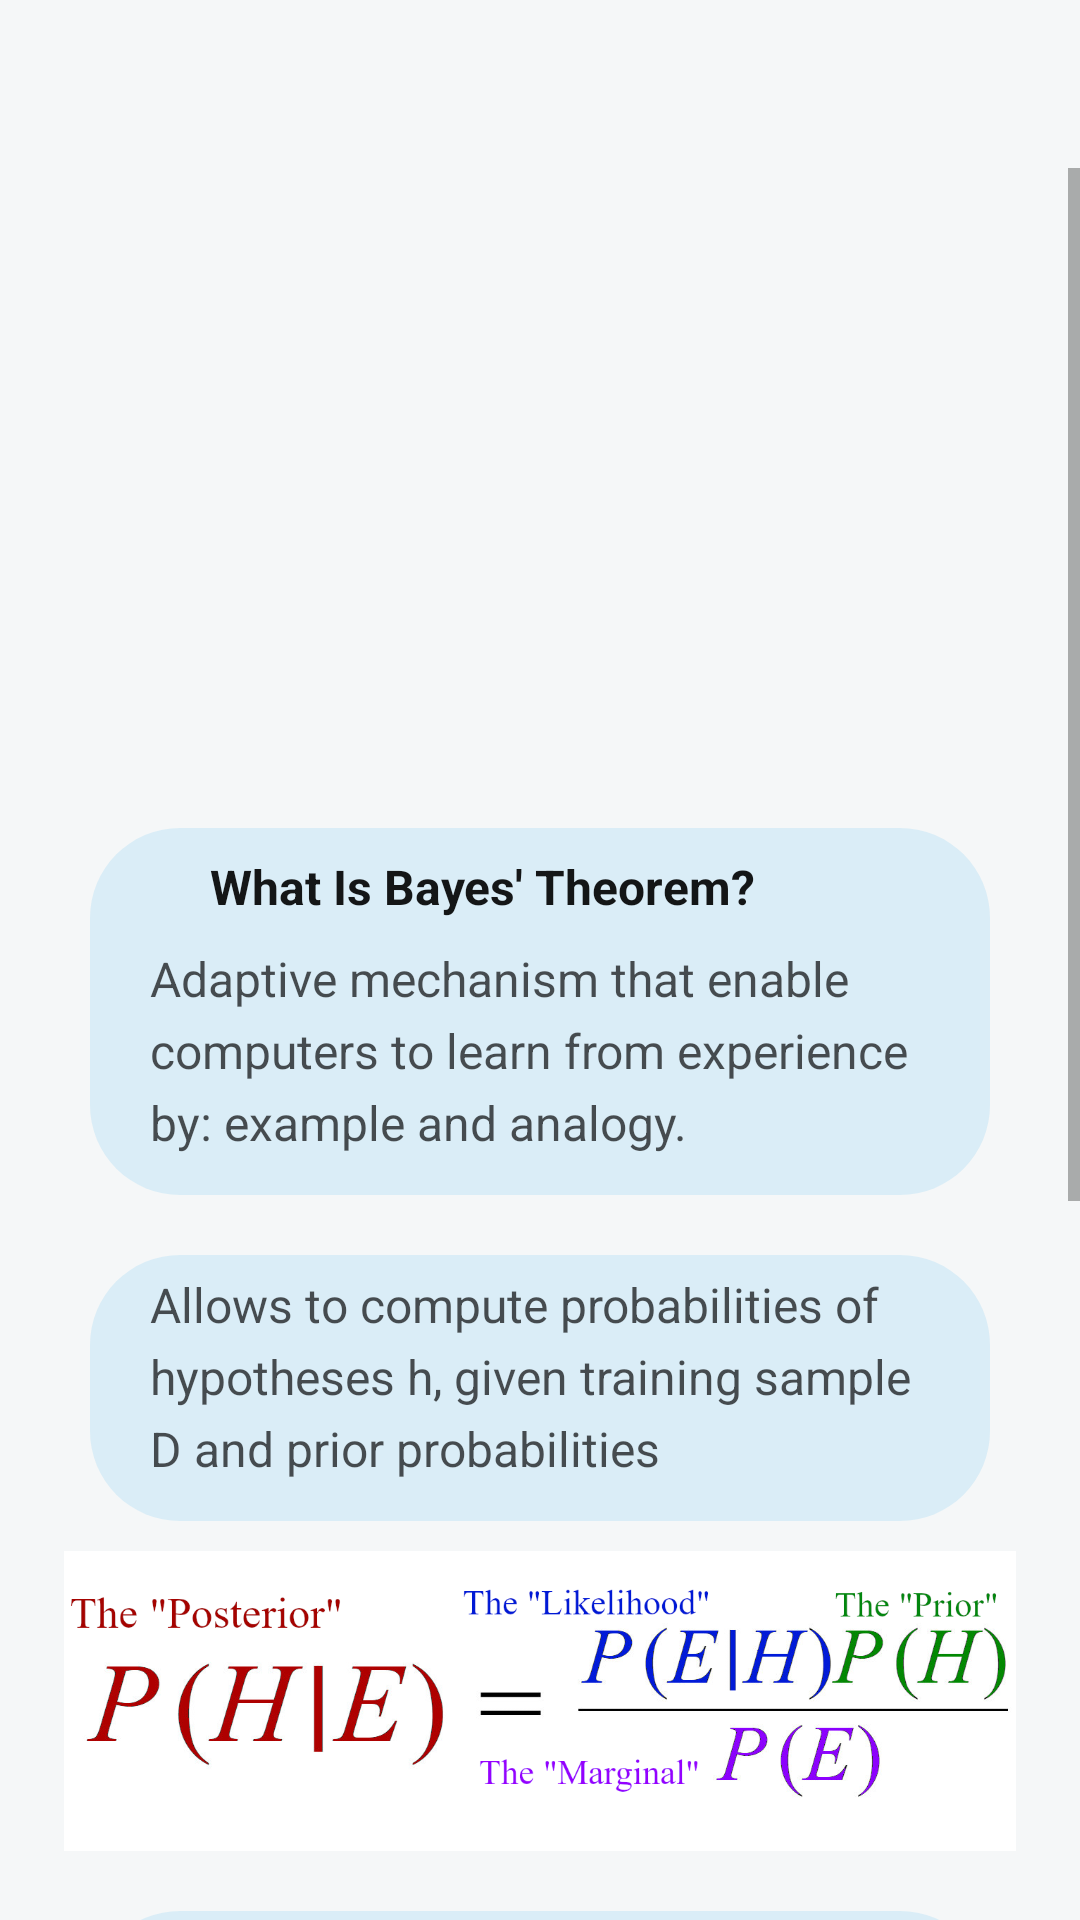

Write the Android layout XML for this screen, with the resource values it uses.
<!-- AndroidManifest.xml: application theme Theme.MLTApp -->
<!-- res/layout/p3_b1.xml -->
<?xml version="1.0" encoding="utf-8"?>
<LinearLayout xmlns:android="http://schemas.android.com/apk/res/android"
    xmlns:app="http://schemas.android.com/apk/res-auto"
    xmlns:tools="http://schemas.android.com/tools"
    android:layout_width="match_parent"
    android:layout_height="match_parent"
    android:background="@drawable/back_light"
    android:orientation="vertical"
    android:theme="@style/me"
    tools:context=".p3_b1"
    tools:ignore="MissingDefaultResource">
    <include layout="@layout/tool"
        />

    <ScrollView
        android:layout_width="match_parent"
        android:layout_height="wrap_content"
        tools:ignore="SpeakableTextPresentCheck">

        <LinearLayout
            android:layout_width="match_parent"
            android:layout_height="wrap_content"
            android:orientation="vertical">


            <ImageView
                android:id="@+id/imageView10"
                android:layout_width="match_parent"
                android:layout_height="200dp"
                android:layout_weight="3"
                app:srcCompat="@drawable/byas" />

            <LinearLayout
                android:layout_width="match_parent"
                android:layout_height="match_parent"
                android:layout_marginLeft="30dp"
                android:layout_marginTop="20dp"
                android:layout_marginRight="30dp"
                android:layout_weight="3"
                android:background="@drawable/back9"
                android:orientation="vertical">

                <TextView
                    android:id="@+id/tx1"
                    android:layout_width="match_parent"
                    android:layout_height="wrap_content"
                    android:layout_marginStart="20dp"
                    android:layout_marginTop="6dp"
                    android:layout_marginEnd="20dp"

                    android:layout_weight="3"
                    android:elegantTextHeight="true"
                    android:gravity="left"
                    android:paddingStart="20dp"
                    android:text="What Is Bayes' Theorem?"
                    android:textAlignment="viewStart"
                    android:textColor="#E8000000"
                    android:textSize="16dp"
                    android:textStyle="bold" />

                <TextView
                    android:id="@+id/tx2"
                    android:layout_width="match_parent"
                    android:layout_height="wrap_content"
                    android:layout_marginStart="20dp"
                    android:layout_marginTop="3dp"
                    android:layout_marginEnd="20dp"
                    android:layout_marginBottom="10dp"
                    android:elegantTextHeight="true"
                    android:gravity="left"
                    android:lineSpacingExtra="5sp"
                    android:text="Adaptive mechanism that enable computers to learn from experience by: example and analogy."
                    android:textAlignment="viewStart"
                    android:textColor="#AE000000"
                    android:textSize="16sp" />
            </LinearLayout>
            <LinearLayout
                android:layout_width="match_parent"
                android:layout_height="match_parent"
                android:layout_marginLeft="30dp"
                android:layout_marginTop="20dp"
                android:layout_marginRight="30dp"
                android:layout_weight="3"
                android:background="@drawable/back9"
                android:orientation="vertical">

                <TextView
                    android:id="@+id/aa"
                    android:layout_width="match_parent"
                    android:layout_height="wrap_content"
                    android:layout_marginStart="20dp"
                    android:layout_marginTop="3dp"
                    android:layout_marginEnd="20dp"
                    android:layout_marginBottom="10dp"
                    android:elegantTextHeight="true"
                    android:gravity="left"
                    android:lineSpacingExtra="5sp"
                    android:text="Allows to compute probabilities of hypotheses h, given training sample D and prior probabilities "
                    android:textAlignment="viewStart"
                    android:textColor="#AE000000"
                    android:textSize="16sp" />
            </LinearLayout>

            <ImageView
                android:id="@+id/imageView11"
                android:layout_width="match_parent"
                android:layout_height="100dp"
                android:layout_marginTop="10dp"
                android:layout_weight="3"
                app:srcCompat="@drawable/bayes_5" />

            <LinearLayout
                android:layout_width="match_parent"
                android:layout_height="match_parent"
                android:layout_marginLeft="30dp"
                android:layout_marginTop="20dp"
                android:layout_marginRight="30dp"
                android:layout_weight="3"
                android:background="@drawable/back9"
                android:orientation="vertical"
                android:paddingBottom="5dp">

                <TextView
                    android:id="@+id/tx"
                    android:layout_width="match_parent"
                    android:layout_height="wrap_content"
                    android:layout_marginStart="20dp"
                    android:layout_marginTop="6dp"
                    android:layout_marginEnd="20dp"

                    android:layout_weight="3"
                    android:elegantTextHeight="true"
                    android:gravity="left"
                    android:paddingStart="20dp"
                    android:text="- P(H|E) = posterior probability of H given E"
                    android:textAlignment="center"
                    android:textColor="#E8000000"
                    android:textDirection="ltr"
                    android:textSize="17dp"
                    android:textStyle="bold" />

                <TextView
                    android:id="@+id/tx13"
                    android:layout_width="match_parent"
                    android:layout_height="wrap_content"
                    android:layout_marginStart="20dp"
                    android:layout_marginTop="6dp"
                    android:layout_marginEnd="20dp"

                    android:layout_weight="3"
                    android:elegantTextHeight="true"
                    android:gravity="left"
                    android:paddingStart="20dp"
                    android:text="- P(E|H) = likelihood of E given H"
                    android:textAlignment="center"
                    android:textColor="#E8000000"
                    android:textDirection="ltr"
                    android:textSize="17dp"
                    android:textStyle="bold" />

                <TextView
                    android:id="@+id/tx14"
                    android:layout_width="match_parent"
                    android:layout_height="wrap_content"
                    android:layout_marginStart="20dp"
                    android:layout_marginTop="6dp"
                    android:layout_marginEnd="20dp"

                    android:layout_weight="3"
                    android:elegantTextHeight="true"
                    android:gravity="left"
                    android:paddingStart="20dp"
                    android:text="- P(H) = prior probability of hypothesis H "
                    android:textAlignment="center"
                    android:textColor="#E8000000"
                    android:textDirection="ltr"
                    android:textSize="17dp"
                    android:textStyle="bold" />

                <TextView
                    android:id="@+id/tx18"
                    android:layout_width="match_parent"
                    android:layout_height="wrap_content"
                    android:layout_marginStart="20dp"
                    android:layout_marginTop="6dp"
                    android:layout_marginEnd="20dp"

                    android:layout_weight="3"
                    android:elegantTextHeight="true"
                    android:gravity="left"
                    android:paddingStart="20dp"
                    android:text="- P(E) = probability of training set E "
                    android:textAlignment="center"
                    android:textColor="#E8000000"
                    android:textDirection="ltr"
                    android:textSize="17dp"
                    android:textStyle="bold" />

            </LinearLayout>


            <LinearLayout
                android:layout_width="match_parent"
                android:layout_height="match_parent"
                android:layout_marginLeft="30dp"
                android:layout_marginTop="20dp"
                android:layout_marginRight="30dp"
                android:layout_weight="3"
                android:background="@drawable/back9"
                android:orientation="vertical">

                <TextView
                    android:id="@+id/tx4"
                    android:layout_width="match_parent"
                    android:layout_height="wrap_content"
                    android:layout_marginStart="20dp"
                    android:layout_marginTop="3dp"
                    android:layout_marginEnd="20dp"
                    android:layout_marginBottom="10dp"
                    android:elegantTextHeight="true"
                    android:gravity="left"
                    android:lineSpacingExtra="5sp"
                    android:text="NB: increases with P(D|h) and P(h), decreases when P(D) increases "
                    android:textColor="#AE000000"
                    android:textSize="16sp" />
            </LinearLayout>

            <android.support.constraint.ConstraintLayout
                android:layout_width="match_parent"
                android:layout_height="100dp"
                android:layout_weight="3">

            </android.support.constraint.ConstraintLayout>
        </LinearLayout>
    </ScrollView>


</LinearLayout>
<!-- res/layout/tool.xml (included above) -->
<?xml version="1.0" encoding="utf-8"?>
<android.support.constraint.ConstraintLayout xmlns:android="http://schemas.android.com/apk/res/android"
    xmlns:app="http://schemas.android.com/apk/res-auto"
    xmlns:tools="http://schemas.android.com/tools"
    android:layout_width="match_parent"
    android:layout_height="?attr/actionBarSize"
    android:background="@android:color/transparent"
    android:elevation="4dp"
    android:theme="@style/ThemeOverlay.AppCompat.Light"
    app:popupTheme="@style/ThemeOverlay.AppCompat.Light">

    <android.support.constraint.ConstraintLayout
        android:id="@+id/constraintLayout"
        android:layout_width="104dp"
        android:layout_height="match_parent"
        app:layout_constraintBottom_toBottomOf="parent"
        app:layout_constraintStart_toStartOf="parent"
        app:layout_constraintTop_toTopOf="parent">

        <Button
            android:id="@+id/back"
            android:layout_width="94dp"
            android:layout_height="54dp"
            android:background="@android:color/transparent"
            android:clickable="true"
            app:layout_constraintBottom_toBottomOf="parent"
            app:layout_constraintEnd_toEndOf="parent"
            app:layout_constraintStart_toStartOf="parent"
            app:layout_constraintTop_toTopOf="parent"
            app:layout_constraintVertical_bias="1.0" />

        <ImageView
            android:id="@+id/xx"
            android:layout_width="36dp"
            android:layout_height="37dp"
            android:layout_gravity="center"
            app:layout_constraintBottom_toBottomOf="parent"
            app:layout_constraintEnd_toEndOf="parent"
            android:src="@drawable/pic5"
            app:layout_constraintHorizontal_bias="0.375"
            app:layout_constraintStart_toStartOf="parent"
            app:layout_constraintTop_toTopOf="parent"
            app:layout_constraintVertical_bias="0.48" />
    </android.support.constraint.ConstraintLayout>


    <TextView
        android:id="@+id/topic"
        android:layout_width="wrap_content"
        android:layout_height="match_parent"
        android:layout_alignParentTop="true"
        android:layout_alignParentEnd="true"
        android:layout_alignParentBottom="true"
        android:layout_marginStart="1dp"
        android:gravity="center|left"
        android:textColor="#4E4D4D"
        android:textSize="15dp"
        app:layout_constraintBottom_toBottomOf="parent"
        app:layout_constraintStart_toEndOf="@+id/constraintLayout"
        app:layout_constraintTop_toTopOf="parent"
        app:layout_constraintVertical_bias="0.0" />

</android.support.constraint.ConstraintLayout>
<!-- resources referenced by this layout -->
<resources>
  <!-- drawable back9 (drawable) -->
  <?xml version="1.0" encoding="utf-8"?>
  <selector xmlns:android="http://schemas.android.com/apk/res/android">
      <item>
          <shape android:shape="rectangle">
              <corners android:radius="30dp">
              </corners>
              <solid
                  android:color="#7EBEE3F4"> </solid>
          </shape>
  
      </item>
  </selector>
  <!-- drawable back_light (drawable) -->
  <?xml version="1.0" encoding="utf-8"?>
  <selector xmlns:android="http://schemas.android.com/apk/res/android">
      <item>
          <shape android:shape="rectangle">
         <solid
             android:color="#F5F7F8"></solid>
          </shape>
  
      </item>
  </selector>
  <!-- drawable bayes_5: png bitmap (drawable, 148865 bytes) -->
  <style name="me" parent="Base.Theme.AppCompat.Light.DarkActionBar">
      
      <item name="colorPrimary">#8A448AFF</item>
      <item name="colorPrimaryDark">@color/white</item>
      <item name="colorAccent">@color/black</item>
      <item name="windowActionBar">true</item>
      <item name="windowNoTitle">false</item>
  
  
  </style>
  <style name="Theme.MLTApp" parent="Theme.AppCompat.Light.NoActionBar">
          
          <item name="colorPrimary">#9C448AFF</item>
          <item name="colorPrimaryDark">@color/white</item>
          <item name="colorAccent">@color/black</item>
      </style>
  <!-- not gathered from this repository: default colours our renderer supplied (Android Studio template values) -->
  <color name="black">#FF000000</color>
  <color name="white">#FFFFFFFF</color>
</resources>
